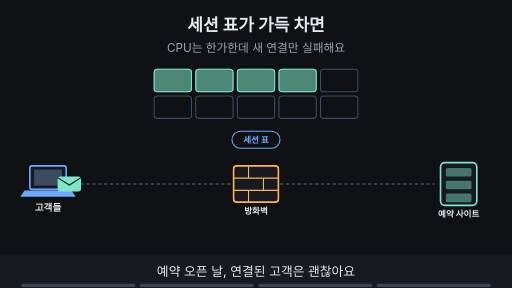
t = 0.00 s
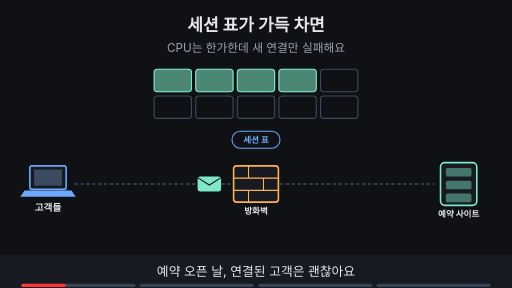
t = 1.55 s
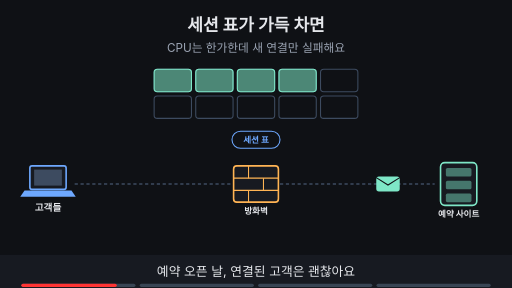
t = 3.34 s
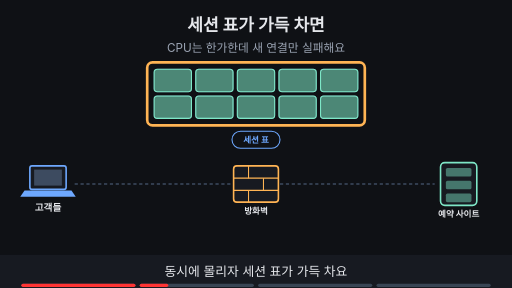
t = 5.00 s
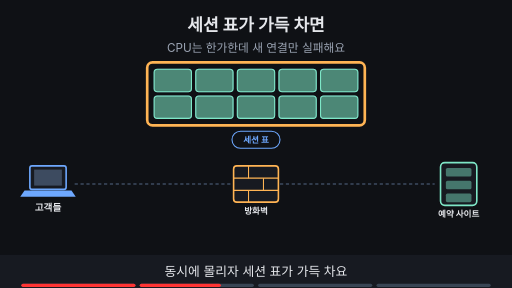
t = 6.84 s
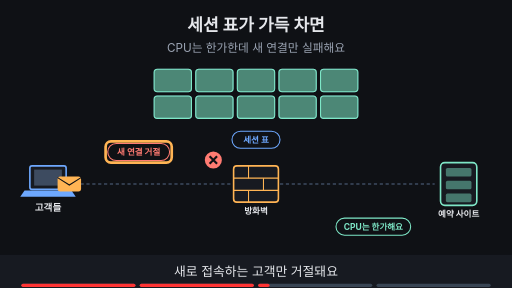
t = 8.40 s

The animated SVG that drew these frames (rendered in a browser with its animation timeline set to each time). Animation: 21 SMIL elements (animate=19,animateTransform=2); frames cover the first 8.40 s, repeats indefinitely.

<svg xmlns="http://www.w3.org/2000/svg" viewBox="0 0 960 540" width="960" height="540" font-family="-apple-system,'Apple SD Gothic Neo','Segoe UI',sans-serif">
<title>세션 표가 가득 차면</title>
<rect width="960" height="540" fill="#0f1115"/>
<text x="480" y="58" text-anchor="middle" font-size="32" font-weight="700" fill="#e6e8ec">세션 표가 가득 차면</text>
<text x="480" y="98" text-anchor="middle" font-size="22" fill="#9aa3b2">CPU는 한가한데 새 연결만 실패해요</text>
<rect x="56" y="311" width="68" height="44" rx="4" fill="#171a21" stroke="#6ea8fe" stroke-width="3"/><rect x="64" y="318" width="52" height="30" fill="#3d4b60"/><polygon points="46,357 134,357 142,369 38,369" fill="#6ea8fe"/><text x="90" y="395" text-anchor="middle" font-size="18" font-weight="700" fill="#e6e8ec">고객들</text><line x1="140" y1="345" x2="435" y2="345" stroke="#3d4b60" stroke-width="3" stroke-dasharray="6 5"/><rect x="438" y="311" width="84" height="68" rx="6" fill="#171a21" stroke="#ffb454" stroke-width="3"/><line x1="438" y1="334" x2="522" y2="334" stroke="#ffb454" stroke-width="2"/><line x1="438" y1="357" x2="522" y2="357" stroke="#ffb454" stroke-width="2"/><line x1="466" y1="311" x2="466" y2="334" stroke="#ffb454" stroke-width="2"/><line x1="494" y1="334" x2="494" y2="357" stroke="#ffb454" stroke-width="2"/><line x1="466" y1="357" x2="466" y2="379" stroke="#ffb454" stroke-width="2"/><text x="480" y="401" text-anchor="middle" font-size="16" font-weight="700" fill="#e6e8ec">방화벽</text><line x1="525" y1="345" x2="815" y2="345" stroke="#3d4b60" stroke-width="3" stroke-dasharray="6 5"/><rect x="826" y="305" width="68" height="80" rx="8" fill="#171a21" stroke="#7ee7c7" stroke-width="3"/><rect x="836" y="315" width="48" height="16" rx="3" fill="#7ee7c7" fill-opacity="0.45"/><rect x="836" y="339" width="48" height="16" rx="3" fill="#7ee7c7" fill-opacity="0.45"/><rect x="836" y="363" width="48" height="16" rx="3" fill="#7ee7c7" fill-opacity="0.45"/><text x="860" y="407" text-anchor="middle" font-size="16" font-weight="700" fill="#e6e8ec">예약 사이트</text><rect x="289" y="130" width="70" height="42" rx="6" fill="#0f1115" stroke="#3d4b60" stroke-width="2"/><rect x="367" y="130" width="70" height="42" rx="6" fill="#0f1115" stroke="#3d4b60" stroke-width="2"/><rect x="445" y="130" width="70" height="42" rx="6" fill="#0f1115" stroke="#3d4b60" stroke-width="2"/><rect x="523" y="130" width="70" height="42" rx="6" fill="#0f1115" stroke="#3d4b60" stroke-width="2"/><rect x="601" y="130" width="70" height="42" rx="6" fill="#0f1115" stroke="#3d4b60" stroke-width="2"/><rect x="289" y="180" width="70" height="42" rx="6" fill="#0f1115" stroke="#3d4b60" stroke-width="2"/><rect x="367" y="180" width="70" height="42" rx="6" fill="#0f1115" stroke="#3d4b60" stroke-width="2"/><rect x="445" y="180" width="70" height="42" rx="6" fill="#0f1115" stroke="#3d4b60" stroke-width="2"/><rect x="523" y="180" width="70" height="42" rx="6" fill="#0f1115" stroke="#3d4b60" stroke-width="2"/><rect x="601" y="180" width="70" height="42" rx="6" fill="#0f1115" stroke="#3d4b60" stroke-width="2"/><rect x="435" y="246" width="90" height="32" rx="16" fill="#0f1115" stroke="#6ea8fe" stroke-width="2"/><text x="480" y="267.76" text-anchor="middle" font-size="16" font-weight="700" fill="#6ea8fe">세션 표</text><g><rect x="289" y="130" width="70" height="42" rx="6" fill="#7ee7c7" fill-opacity="0.55" stroke="#7ee7c7" stroke-width="2"/><rect x="367" y="130" width="70" height="42" rx="6" fill="#7ee7c7" fill-opacity="0.55" stroke="#7ee7c7" stroke-width="2"/><rect x="445" y="130" width="70" height="42" rx="6" fill="#7ee7c7" fill-opacity="0.55" stroke="#7ee7c7" stroke-width="2"/><rect x="523" y="130" width="70" height="42" rx="6" fill="#7ee7c7" fill-opacity="0.55" stroke="#7ee7c7" stroke-width="2"/></g><g opacity="0"><animate attributeName="opacity" values="0;0;1;1" keyTimes="0;0.250;0.265;1" dur="16s" repeatCount="indefinite"/><rect x="601" y="130" width="70" height="42" rx="6" fill="#7ee7c7" fill-opacity="0.55" stroke="#7ee7c7" stroke-width="2"/><rect x="289" y="180" width="70" height="42" rx="6" fill="#7ee7c7" fill-opacity="0.55" stroke="#7ee7c7" stroke-width="2"/><rect x="367" y="180" width="70" height="42" rx="6" fill="#7ee7c7" fill-opacity="0.55" stroke="#7ee7c7" stroke-width="2"/><rect x="445" y="180" width="70" height="42" rx="6" fill="#7ee7c7" fill-opacity="0.55" stroke="#7ee7c7" stroke-width="2"/><rect x="523" y="180" width="70" height="42" rx="6" fill="#7ee7c7" fill-opacity="0.55" stroke="#7ee7c7" stroke-width="2"/><rect x="601" y="180" width="70" height="42" rx="6" fill="#7ee7c7" fill-opacity="0.55" stroke="#7ee7c7" stroke-width="2"/></g><g opacity="0"><animate attributeName="opacity" values="0;0;1;1" keyTimes="0;0.250;0.265;1" dur="16s" repeatCount="indefinite"/></g><g opacity="0"><animate attributeName="opacity" values="0;0;1;1;0;0" keyTimes="0;0.250;0.265;0.485;0.500;1" dur="16s" repeatCount="indefinite"/><rect x="276.0" y="117.0" width="408" height="118" rx="10" fill="none" stroke="#ffb454" stroke-width="5"/></g><g opacity="1"><animate attributeName="opacity" values="1;1;0;0" keyTimes="0;0.235;0.250;1" dur="16s" repeatCount="indefinite"/><g><animateTransform attributeName="transform" type="translate" values="130,345;130,345;480,345;810,345;810,345" keyTimes="0.000;0.013;0.125;0.237;1.000" dur="16s" repeatCount="indefinite"/><rect x="-22" y="-14" width="44" height="28" rx="5" fill="#7ee7c7"/><path d="M-22 -12 l22 14 l22 -14" fill="none" stroke="#0f1115" stroke-width="2"/></g></g><g opacity="0"><animate attributeName="opacity" values="0;0;1;1;0;0" keyTimes="0;0.500;0.515;0.735;0.750;1" dur="16s" repeatCount="indefinite"/><g><animateTransform attributeName="transform" type="translate" values="130,345;130,345;400,345;400,345" keyTimes="0.000;0.525;0.725;1.000" dur="16s" repeatCount="indefinite"/><rect x="-22" y="-14" width="44" height="28" rx="5" fill="#ffb454"/><path d="M-22 -12 l22 14 l22 -14" fill="none" stroke="#0f1115" stroke-width="2"/></g></g><g opacity="0"><animate attributeName="opacity" values="0;0;1;1;0;0" keyTimes="0;0.500;0.515;0.735;0.750;1" dur="16s" repeatCount="indefinite"/><circle cx="400" cy="300" r="16" fill="#ff7b72"/><path d="M393 293 l14 14 M407 293 l-14 14" stroke="#0f1115" stroke-width="4"/></g><g opacity="0"><animate attributeName="opacity" values="0;0;1;1" keyTimes="0;0.500;0.515;1" dur="16s" repeatCount="indefinite"/><rect x="202" y="269" width="116" height="32" rx="16" fill="#0f1115" stroke="#ff7b72" stroke-width="2"/><text x="260" y="290.76" text-anchor="middle" font-size="16" font-weight="700" fill="#ff7b72">새 연결 거절</text></g><g opacity="0"><animate attributeName="opacity" values="0;0;1;1;0;0" keyTimes="0;0.500;0.515;0.735;0.750;1" dur="16s" repeatCount="indefinite"/><rect x="198.0" y="265.0" width="124" height="40" rx="10" fill="none" stroke="#ffb454" stroke-width="5"/></g><g opacity="0"><animate attributeName="opacity" values="0;0;1;1;0;0" keyTimes="0;0.500;0.515;0.735;0.750;1" dur="16s" repeatCount="indefinite"/><rect x="630" y="409" width="140" height="32" rx="16" fill="#0f1115" stroke="#7ee7c7" stroke-width="2"/><text x="700" y="430.76" text-anchor="middle" font-size="16" font-weight="700" fill="#7ee7c7">CPU는 한가해요</text></g><g opacity="0"><animate attributeName="opacity" values="0;0;1;1" keyTimes="0;0.750;0.765;1" dur="16s" repeatCount="indefinite"/><rect x="350" y="424" width="259" height="33" rx="16" fill="#0f1115" stroke="#ffb454" stroke-width="2"/><text x="480" y="446.12" text-anchor="middle" font-size="17" font-weight="700" fill="#ffb454">동시 세션 한도·유휴 시간 확인</text></g><g opacity="0"><animate attributeName="opacity" values="0;0;1;1" keyTimes="0;0.750;0.765;1" dur="16s" repeatCount="indefinite"/><rect x="346.5" y="419.5" width="267" height="41" rx="10" fill="none" stroke="#ffb454" stroke-width="5"/></g>
<rect x="0" y="478" width="960" height="62" fill="#171a21"/>
<g opacity="1"><animate attributeName="opacity" values="1;1;0;0" keyTimes="0;0.235;0.250;1" dur="16s" repeatCount="indefinite"/><text x="480" y="518" text-anchor="middle" font-size="24" fill="#e6e8ec">예약 오픈 날, 연결된 고객은 괜찮아요</text></g>
<g opacity="0"><animate attributeName="opacity" values="0;0;1;1;0;0" keyTimes="0;0.250;0.265;0.485;0.500;1" dur="16s" repeatCount="indefinite"/><text x="480" y="518" text-anchor="middle" font-size="24" fill="#e6e8ec">동시에 몰리자 세션 표가 가득 차요</text></g>
<g opacity="0"><animate attributeName="opacity" values="0;0;1;1;0;0" keyTimes="0;0.500;0.515;0.735;0.750;1" dur="16s" repeatCount="indefinite"/><text x="480" y="518" text-anchor="middle" font-size="24" fill="#e6e8ec">새로 접속하는 고객만 거절돼요</text></g>
<g opacity="0"><animate attributeName="opacity" values="0;0;1;1" keyTimes="0;0.750;0.765;1" dur="16s" repeatCount="indefinite"/><text x="480" y="518" text-anchor="middle" font-size="24" fill="#e6e8ec">동시 세션 한도와 유휴 시간을 확인해요</text></g>

<g aria-label="재생 진행 막대" data-stage-count="4"><g class="progress-segment" data-stage="1"><rect x="40" y="532" width="214" height="6" rx="3" fill="#394554"/><rect x="40" y="532" width="0" height="6" rx="3" fill="#ff3434"><animate attributeName="width" values="0;214;214" keyTimes="0;0.250000;1" dur="16s" repeatCount="indefinite"/></rect></g><g class="progress-segment" data-stage="2"><rect x="262" y="532" width="214" height="6" rx="3" fill="#394554"/><rect x="262" y="532" width="0" height="6" rx="3" fill="#ff3434"><animate attributeName="width" values="0;0;214;214" keyTimes="0;0.250000;0.500000;1" dur="16s" repeatCount="indefinite"/></rect></g><g class="progress-segment" data-stage="3"><rect x="484" y="532" width="214" height="6" rx="3" fill="#394554"/><rect x="484" y="532" width="0" height="6" rx="3" fill="#ff3434"><animate attributeName="width" values="0;0;214;214" keyTimes="0;0.500000;0.750000;1" dur="16s" repeatCount="indefinite"/></rect></g><g class="progress-segment" data-stage="4"><rect x="706" y="532" width="214" height="6" rx="3" fill="#394554"/><rect x="706" y="532" width="0" height="6" rx="3" fill="#ff3434"><animate attributeName="width" values="0;0;214" keyTimes="0;0.750000;1" dur="16s" repeatCount="indefinite"/></rect></g></g></svg>
